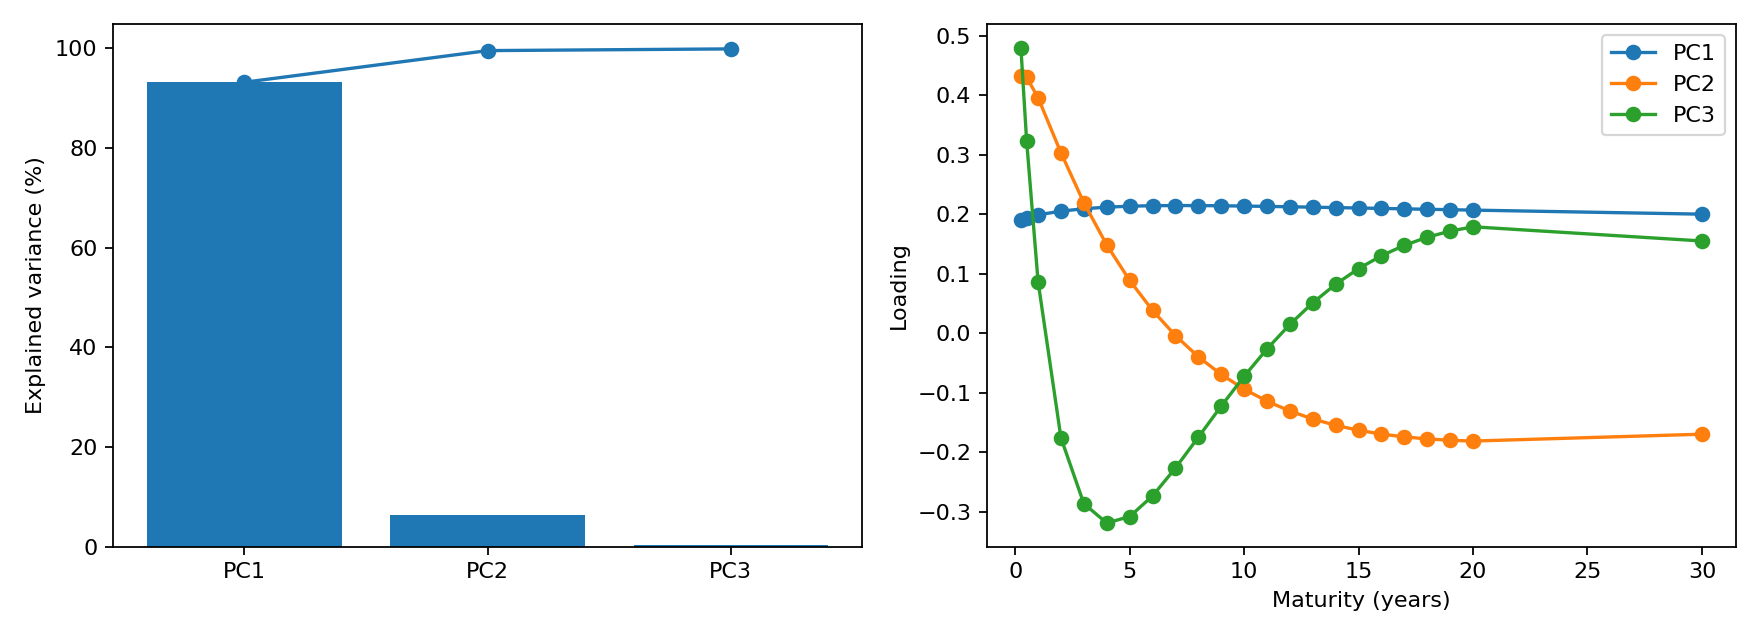

The data file committed next to this chart (first rows):
forecast_origin, component, explained_variance_ratio, cumulative_explained_variance, maturity, loading
2021-12-31, PC1, 0.9545, 0.9545, 0.25, 0.1738
2021-12-31, PC1, 0.9545, 0.9545, 0.5, 0.1785
2021-12-31, PC1, 0.9545, 0.9545, 1.0, 0.1859
2021-12-31, PC1, 0.9545, 0.9545, 2.0, 0.1968
2021-12-31, PC1, 0.9545, 0.9545, 3.0, 0.2043
2021-12-31, PC1, 0.9545, 0.9545, 4.0, 0.2094
2021-12-31, PC1, 0.9545, 0.9545, 5.0, 0.2127
2021-12-31, PC1, 0.9545, 0.9545, 6.0, 0.2148
2021-12-31, PC1, 0.9545, 0.9545, 7.0, 0.216
2021-12-31, PC1, 0.9545, 0.9545, 8.0, 0.2166
2021-12-31, PC1, 0.9545, 0.9545, 9.0, 0.2168
2021-12-31, PC1, 0.9545, 0.9545, 10.0, 0.2167
2021-12-31, PC1, 0.9545, 0.9545, 11.0, 0.2164
2021-12-31, PC1, 0.9545, 0.9545, 12.0, 0.216
2021-12-31, PC1, 0.9545, 0.9545, 13.0, 0.2155
2021-12-31, PC1, 0.9545, 0.9545, 14.0, 0.215
2021-12-31, PC1, 0.9545, 0.9545, 15.0, 0.2144
2021-12-31, PC1, 0.9545, 0.9545, 16.0, 0.2138
2021-12-31, PC1, 0.9545, 0.9545, 17.0, 0.2131
2021-12-31, PC1, 0.9545, 0.9545, 18.0, 0.2125
2021-12-31, PC1, 0.9545, 0.9545, 19.0, 0.2119
2021-12-31, PC1, 0.9545, 0.9545, 20.0, 0.2112
2021-12-31, PC1, 0.9545, 0.9545, 30.0, 0.2055
2021-12-31, PC2, 0.04311, 0.9976, 0.25, 0.4037
2021-12-31, PC2, 0.04311, 0.9976, 0.5, 0.4132
2021-12-31, PC2, 0.04311, 0.9976, 1.0, 0.3973
2021-12-31, PC2, 0.04311, 0.9976, 2.0, 0.3262
2021-12-31, PC2, 0.04311, 0.9976, 3.0, 0.2491
2021-12-31, PC2, 0.04311, 0.9976, 4.0, 0.1775
2021-12-31, PC2, 0.04311, 0.9976, 5.0, 0.114
2021-12-31, PC2, 0.04311, 0.9976, 6.0, 0.05873
2021-12-31, PC2, 0.04311, 0.9976, 7.0, 0.01132
2021-12-31, PC2, 0.04311, 0.9976, 8.0, -0.0289
2021-12-31, PC2, 0.04311, 0.9976, 9.0, -0.06265
2021-12-31, PC2, 0.04311, 0.9976, 10.0, -0.09066
2021-12-31, PC2, 0.04311, 0.9976, 11.0, -0.1136
2021-12-31, PC2, 0.04311, 0.9976, 12.0, -0.1321
2021-12-31, PC2, 0.04311, 0.9976, 13.0, -0.1467
2021-12-31, PC2, 0.04311, 0.9976, 14.0, -0.158
2021-12-31, PC2, 0.04311, 0.9976, 15.0, -0.1664
2021-12-31, PC2, 0.04311, 0.9976, 16.0, -0.1723
2021-12-31, PC2, 0.04311, 0.9976, 17.0, -0.1762
2021-12-31, PC2, 0.04311, 0.9976, 18.0, -0.1782
2021-12-31, PC2, 0.04311, 0.9976, 19.0, -0.1787
2021-12-31, PC2, 0.04311, 0.9976, 20.0, -0.178
2021-12-31, PC2, 0.04311, 0.9976, 30.0, -0.1351
2021-12-31, PC3, 0.001965, 0.9996, 0.25, 0.4187
2021-12-31, PC3, 0.001965, 0.9996, 0.5, 0.3443
2021-12-31, PC3, 0.001965, 0.9996, 1.0, 0.1649
2021-12-31, PC3, 0.001965, 0.9996, 2.0, -0.1032
2021-12-31, PC3, 0.001965, 0.9996, 3.0, -0.243
2021-12-31, PC3, 0.001965, 0.9996, 4.0, -0.3012
2021-12-31, PC3, 0.001965, 0.9996, 5.0, -0.3096
2021-12-31, PC3, 0.001965, 0.9996, 6.0, -0.288
2021-12-31, PC3, 0.001965, 0.9996, 7.0, -0.2492
2021-12-31, PC3, 0.001965, 0.9996, 8.0, -0.2017
2021-12-31, PC3, 0.001965, 0.9996, 9.0, -0.1509
2021-12-31, PC3, 0.001965, 0.9996, 10.0, -0.1005
2021-12-31, PC3, 0.001965, 0.9996, 11.0, -0.05247
2021-12-31, PC3, 0.001965, 0.9996, 12.0, -0.008208
... 3,597 more rows
